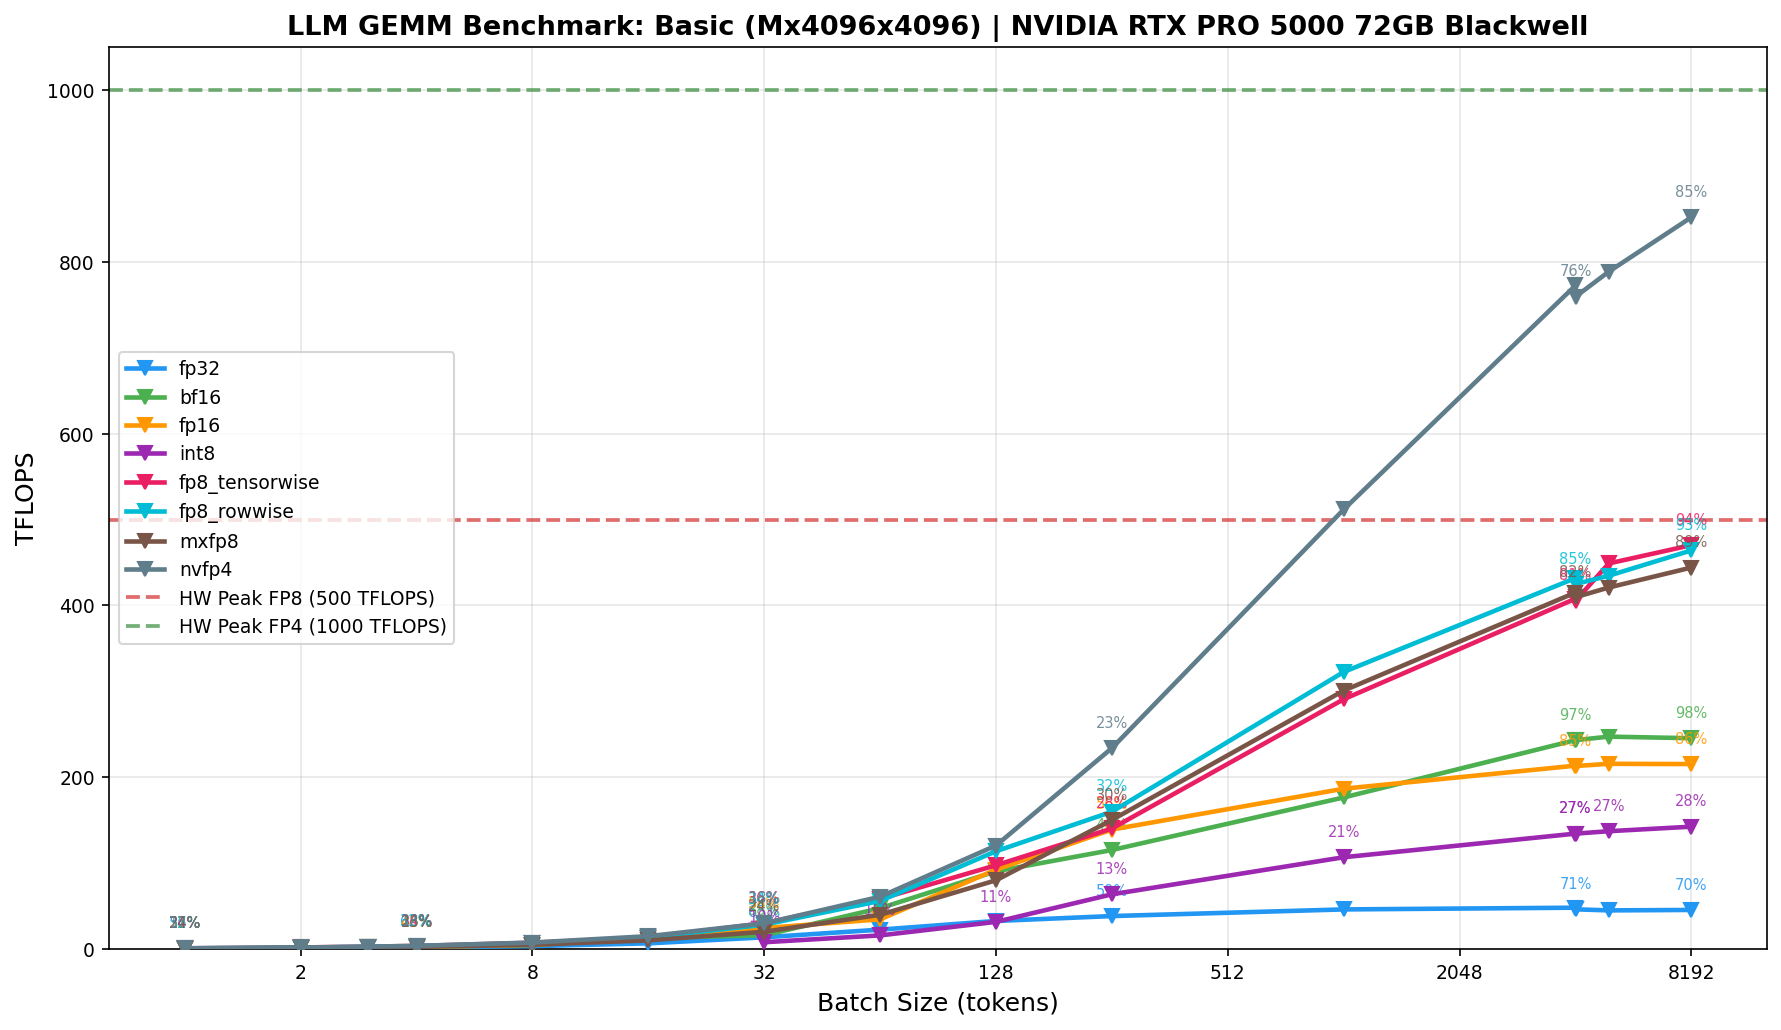

The file beside this chart, header and first rows:
device, model, workload, batch_size, tp, dtype, M, N, K, median_time_ms, std_time_ms, tflops, theory_tflops, mfu_pct, bandwidth_gbps, mbu_pct
NVIDIA RTX PRO 5000 72GB Blackwell, Basic, Mx4096x4096, 1, 1, fp32, 1, 4096, 4096, 0.0892, 0.0178, 0.3760, 0.6717, 55.99, 752.4, 55.99
NVIDIA RTX PRO 5000 72GB Blackwell, Basic, Mx4096x4096, 2, 1, fp32, 2, 4096, 4096, 0.0767, 0.0016, 0.8749, 1.343, 65.16, 875.8, 65.16
NVIDIA RTX PRO 5000 72GB Blackwell, Basic, Mx4096x4096, 3, 1, fp32, 3, 4096, 4096, 0.0763, 0.0006, 1.319, 2.013, 65.53, 880.8, 65.53
NVIDIA RTX PRO 5000 72GB Blackwell, Basic, Mx4096x4096, 4, 1, fp32, 4, 4096, 4096, 0.0765, 0.0004, 1.754, 2.683, 65.39, 878.8, 65.39
NVIDIA RTX PRO 5000 72GB Blackwell, Basic, Mx4096x4096, 8, 1, fp32, 8, 4096, 4096, 0.0775, 0.0010, 3.463, 5.355, 64.68, 869.3, 64.68
NVIDIA RTX PRO 5000 72GB Blackwell, Basic, Mx4096x4096, 16, 1, fp32, 16, 4096, 4096, 0.0805, 0.0008, 6.67, 10.67, 62.52, 840.2, 62.52
NVIDIA RTX PRO 5000 72GB Blackwell, Basic, Mx4096x4096, 32, 1, fp32, 32, 4096, 4096, 0.0784, 0.0007, 13.7, 21.17, 64.70, 869.5, 64.70
NVIDIA RTX PRO 5000 72GB Blackwell, Basic, Mx4096x4096, 64, 1, fp32, 64, 4096, 4096, 0.0948, 0.0008, 22.64, 41.7, 54.29, 729.7, 54.29
NVIDIA RTX PRO 5000 72GB Blackwell, Basic, Mx4096x4096, 128, 1, fp32, 128, 4096, 4096, 0.1312, 0.0011, 32.74, 65, 50.36, 543.5, 40.44
NVIDIA RTX PRO 5000 72GB Blackwell, Basic, Mx4096x4096, 256, 1, fp32, 256, 4096, 4096, 0.2235, 0.0006, 38.43, 65, 59.12, 337.7, 25.13
NVIDIA RTX PRO 5000 72GB Blackwell, Basic, Mx4096x4096, 1024, 1, fp32, 1024, 4096, 4096, 0.7442, 0.0043, 46.17, 65, 71.03, 135.3, 10.06
NVIDIA RTX PRO 5000 72GB Blackwell, Basic, Mx4096x4096, 4096, 1, fp32, 4096, 4096, 4096, 2.853, 0.0448, 48.17, 65, 74.11, 70.57, 5.25
NVIDIA RTX PRO 5000 72GB Blackwell, Basic, Mx4096x4096, 4099, 1, fp32, 4099, 4096, 4096, 2.973, 0.0497, 46.27, 65, 71.18, 67.76, 5.04
NVIDIA RTX PRO 5000 72GB Blackwell, Basic, Mx4096x4096, 5000, 1, fp32, 5000, 4096, 4096, 3.724, 0.0424, 45.05, 65, 69.31, 62.02, 4.61
NVIDIA RTX PRO 5000 72GB Blackwell, Basic, Mx4096x4096, 8192, 1, fp32, 8192, 4096, 4096, 6.037, 0.0063, 45.54, 65, 70.06, 55.59, 4.14
NVIDIA RTX PRO 5000 72GB Blackwell, Basic, Mx4096x4096, 1, 1, bf16, 1, 4096, 4096, 0.0796, 0.0019, 0.4217, 1.343, 31.39, 421.9, 31.39
NVIDIA RTX PRO 5000 72GB Blackwell, Basic, Mx4096x4096, 2, 1, bf16, 2, 4096, 4096, 0.0540, 0.0008, 1.244, 2.685, 46.32, 622.5, 46.32
NVIDIA RTX PRO 5000 72GB Blackwell, Basic, Mx4096x4096, 3, 1, bf16, 3, 4096, 4096, 0.0541, 0.0005, 1.862, 4.026, 46.25, 621.6, 46.25
NVIDIA RTX PRO 5000 72GB Blackwell, Basic, Mx4096x4096, 4, 1, bf16, 4, 4096, 4096, 0.0545, 0.0008, 2.461, 5.365, 45.88, 616.6, 45.88
NVIDIA RTX PRO 5000 72GB Blackwell, Basic, Mx4096x4096, 8, 1, bf16, 8, 4096, 4096, 0.0561, 0.0013, 4.783, 10.71, 44.65, 600.2, 44.65
NVIDIA RTX PRO 5000 72GB Blackwell, Basic, Mx4096x4096, 16, 1, bf16, 16, 4096, 4096, 0.0420, 0.0021, 12.78, 21.34, 59.91, 805.2, 59.91
NVIDIA RTX PRO 5000 72GB Blackwell, Basic, Mx4096x4096, 32, 1, bf16, 32, 4096, 4096, 0.0667, 0.0011, 16.1, 42.35, 38.01, 510.9, 38.01
NVIDIA RTX PRO 5000 72GB Blackwell, Basic, Mx4096x4096, 64, 1, bf16, 64, 4096, 4096, 0.0451, 0.0010, 47.61, 83.41, 57.08, 767.2, 57.08
NVIDIA RTX PRO 5000 72GB Blackwell, Basic, Mx4096x4096, 128, 1, bf16, 128, 4096, 4096, 0.0475, 0.0009, 90.47, 161.9, 55.88, 751, 55.88
NVIDIA RTX PRO 5000 72GB Blackwell, Basic, Mx4096x4096, 256, 1, bf16, 256, 4096, 4096, 0.0745, 0.0008, 115.3, 250, 46.12, 506.7, 37.70
NVIDIA RTX PRO 5000 72GB Blackwell, Basic, Mx4096x4096, 1024, 1, bf16, 1024, 4096, 4096, 0.1947, 0.0011, 176.5, 250, 70.60, 258.5, 19.24
NVIDIA RTX PRO 5000 72GB Blackwell, Basic, Mx4096x4096, 4096, 1, bf16, 4096, 4096, 4096, 0.5651, 0.0011, 243.2, 250, 97.28, 178.1, 13.25
NVIDIA RTX PRO 5000 72GB Blackwell, Basic, Mx4096x4096, 4099, 1, bf16, 4099, 4096, 4096, 0.5655, 0.0011, 243.2, 250, 97.28, 178.1, 13.25
NVIDIA RTX PRO 5000 72GB Blackwell, Basic, Mx4096x4096, 5000, 1, bf16, 5000, 4096, 4096, 0.6785, 0.0010, 247.3, 250, 98.91, 170.2, 12.66
NVIDIA RTX PRO 5000 72GB Blackwell, Basic, Mx4096x4096, 8192, 1, bf16, 8192, 4096, 4096, 1.12, 0.0029, 245.5, 250, 98.18, 149.8, 11.15
NVIDIA RTX PRO 5000 72GB Blackwell, Basic, Mx4096x4096, 1, 1, fp16, 1, 4096, 4096, 0.0788, 0.0022, 0.4260, 1.343, 31.71, 426.2, 31.71
NVIDIA RTX PRO 5000 72GB Blackwell, Basic, Mx4096x4096, 2, 1, fp16, 2, 4096, 4096, 0.0518, 0.0009, 1.295, 2.685, 48.22, 648.1, 48.22
NVIDIA RTX PRO 5000 72GB Blackwell, Basic, Mx4096x4096, 3, 1, fp16, 3, 4096, 4096, 0.0521, 0.0006, 1.932, 4.026, 47.99, 645, 47.99
NVIDIA RTX PRO 5000 72GB Blackwell, Basic, Mx4096x4096, 4, 1, fp16, 4, 4096, 4096, 0.0520, 0.0006, 2.581, 5.365, 48.11, 646.5, 48.11
NVIDIA RTX PRO 5000 72GB Blackwell, Basic, Mx4096x4096, 8, 1, fp16, 8, 4096, 4096, 0.0536, 0.0009, 5.004, 10.71, 46.72, 627.9, 46.72
NVIDIA RTX PRO 5000 72GB Blackwell, Basic, Mx4096x4096, 16, 1, fp16, 16, 4096, 4096, 0.0420, 0.0018, 12.79, 21.34, 59.93, 805.5, 59.93
NVIDIA RTX PRO 5000 72GB Blackwell, Basic, Mx4096x4096, 32, 1, fp16, 32, 4096, 4096, 0.0438, 0.0009, 24.53, 42.35, 57.92, 778.5, 57.92
NVIDIA RTX PRO 5000 72GB Blackwell, Basic, Mx4096x4096, 64, 1, fp16, 64, 4096, 4096, 0.0620, 0.0020, 34.62, 83.41, 41.50, 557.8, 41.50
NVIDIA RTX PRO 5000 72GB Blackwell, Basic, Mx4096x4096, 128, 1, fp16, 128, 4096, 4096, 0.0465, 0.0009, 92.44, 161.9, 57.09, 767.3, 57.09
NVIDIA RTX PRO 5000 72GB Blackwell, Basic, Mx4096x4096, 256, 1, fp16, 256, 4096, 4096, 0.0617, 0.0009, 139.1, 250, 55.65, 611.4, 45.49
NVIDIA RTX PRO 5000 72GB Blackwell, Basic, Mx4096x4096, 1024, 1, fp16, 1024, 4096, 4096, 0.1841, 0.0011, 186.6, 250, 74.66, 273.4, 20.34
NVIDIA RTX PRO 5000 72GB Blackwell, Basic, Mx4096x4096, 4096, 1, fp16, 4096, 4096, 4096, 0.6438, 0.0009, 213.5, 250, 85.40, 156.4, 11.63
NVIDIA RTX PRO 5000 72GB Blackwell, Basic, Mx4096x4096, 4099, 1, fp16, 4099, 4096, 4096, 0.6455, 0.0008, 213.1, 250, 85.23, 156, 11.61
NVIDIA RTX PRO 5000 72GB Blackwell, Basic, Mx4096x4096, 5000, 1, fp16, 5000, 4096, 4096, 0.7780, 0.0011, 215.6, 250, 86.26, 148.4, 11.04
NVIDIA RTX PRO 5000 72GB Blackwell, Basic, Mx4096x4096, 8192, 1, fp16, 8192, 4096, 4096, 1.276, 0.0047, 215.3, 250, 86.14, 131.4, 9.78
NVIDIA RTX PRO 5000 72GB Blackwell, Basic, Mx4096x4096, 32, 1, int8, 32, 4096, 4096, 0.1347, 0.0011, 7.974, 82.78, 9.63, 129.5, 9.63
NVIDIA RTX PRO 5000 72GB Blackwell, Basic, Mx4096x4096, 64, 1, int8, 64, 4096, 4096, 0.1348, 0.0013, 15.94, 159.6, 9.99, 134.2, 9.99
NVIDIA RTX PRO 5000 72GB Blackwell, Basic, Mx4096x4096, 128, 1, int8, 128, 4096, 4096, 0.1355, 0.0010, 31.69, 297.6, 10.65, 143.1, 10.65
NVIDIA RTX PRO 5000 72GB Blackwell, Basic, Mx4096x4096, 256, 1, int8, 256, 4096, 4096, 0.1348, 0.0009, 63.75, 500, 12.75, 163.4, 12.16
NVIDIA RTX PRO 5000 72GB Blackwell, Basic, Mx4096x4096, 1024, 1, int8, 1024, 4096, 4096, 0.3214, 0.0009, 106.9, 500, 21.38, 117.4, 8.74
NVIDIA RTX PRO 5000 72GB Blackwell, Basic, Mx4096x4096, 4096, 1, int8, 4096, 4096, 4096, 1.023, 0.0020, 134.4, 500, 26.88, 98.43, 7.32
NVIDIA RTX PRO 5000 72GB Blackwell, Basic, Mx4096x4096, 4099, 1, int8, 4099, 4096, 4096, 1.024, 0.0021, 134.4, 500, 26.87, 98.41, 7.32
NVIDIA RTX PRO 5000 72GB Blackwell, Basic, Mx4096x4096, 5000, 1, int8, 5000, 4096, 4096, 1.223, 0.0024, 137.2, 500, 27.44, 97.47, 7.25
NVIDIA RTX PRO 5000 72GB Blackwell, Basic, Mx4096x4096, 8192, 1, int8, 8192, 4096, 4096, 1.929, 0.0020, 142.5, 500, 28.50, 95.66, 7.12
NVIDIA RTX PRO 5000 72GB Blackwell, Basic, Mx4096x4096, 1, 1, fp8_tensorwise, 1, 4096, 4096, 0.0365, 0.0018, 0.9186, 2.686, 34.20, 459.6, 34.20
NVIDIA RTX PRO 5000 72GB Blackwell, Basic, Mx4096x4096, 2, 1, fp8_tensorwise, 2, 4096, 4096, 0.0357, 0.0010, 1.881, 5.368, 35.04, 470.9, 35.04
NVIDIA RTX PRO 5000 72GB Blackwell, Basic, Mx4096x4096, 3, 1, fp8_tensorwise, 3, 4096, 4096, 0.0353, 0.0009, 2.855, 8.046, 35.48, 476.8, 35.48
NVIDIA RTX PRO 5000 72GB Blackwell, Basic, Mx4096x4096, 4, 1, fp8_tensorwise, 4, 4096, 4096, 0.0364, 0.0012, 3.684, 10.72, 34.36, 461.9, 34.36
NVIDIA RTX PRO 5000 72GB Blackwell, Basic, Mx4096x4096, 8, 1, fp8_tensorwise, 8, 4096, 4096, 0.0364, 0.0017, 7.375, 21.38, 34.50, 463.6, 34.50
NVIDIA RTX PRO 5000 72GB Blackwell, Basic, Mx4096x4096, 16, 1, fp8_tensorwise, 16, 4096, 4096, 0.0404, 0.0024, 13.28, 42.51, 31.25, 420, 31.25
... 54 more rows
